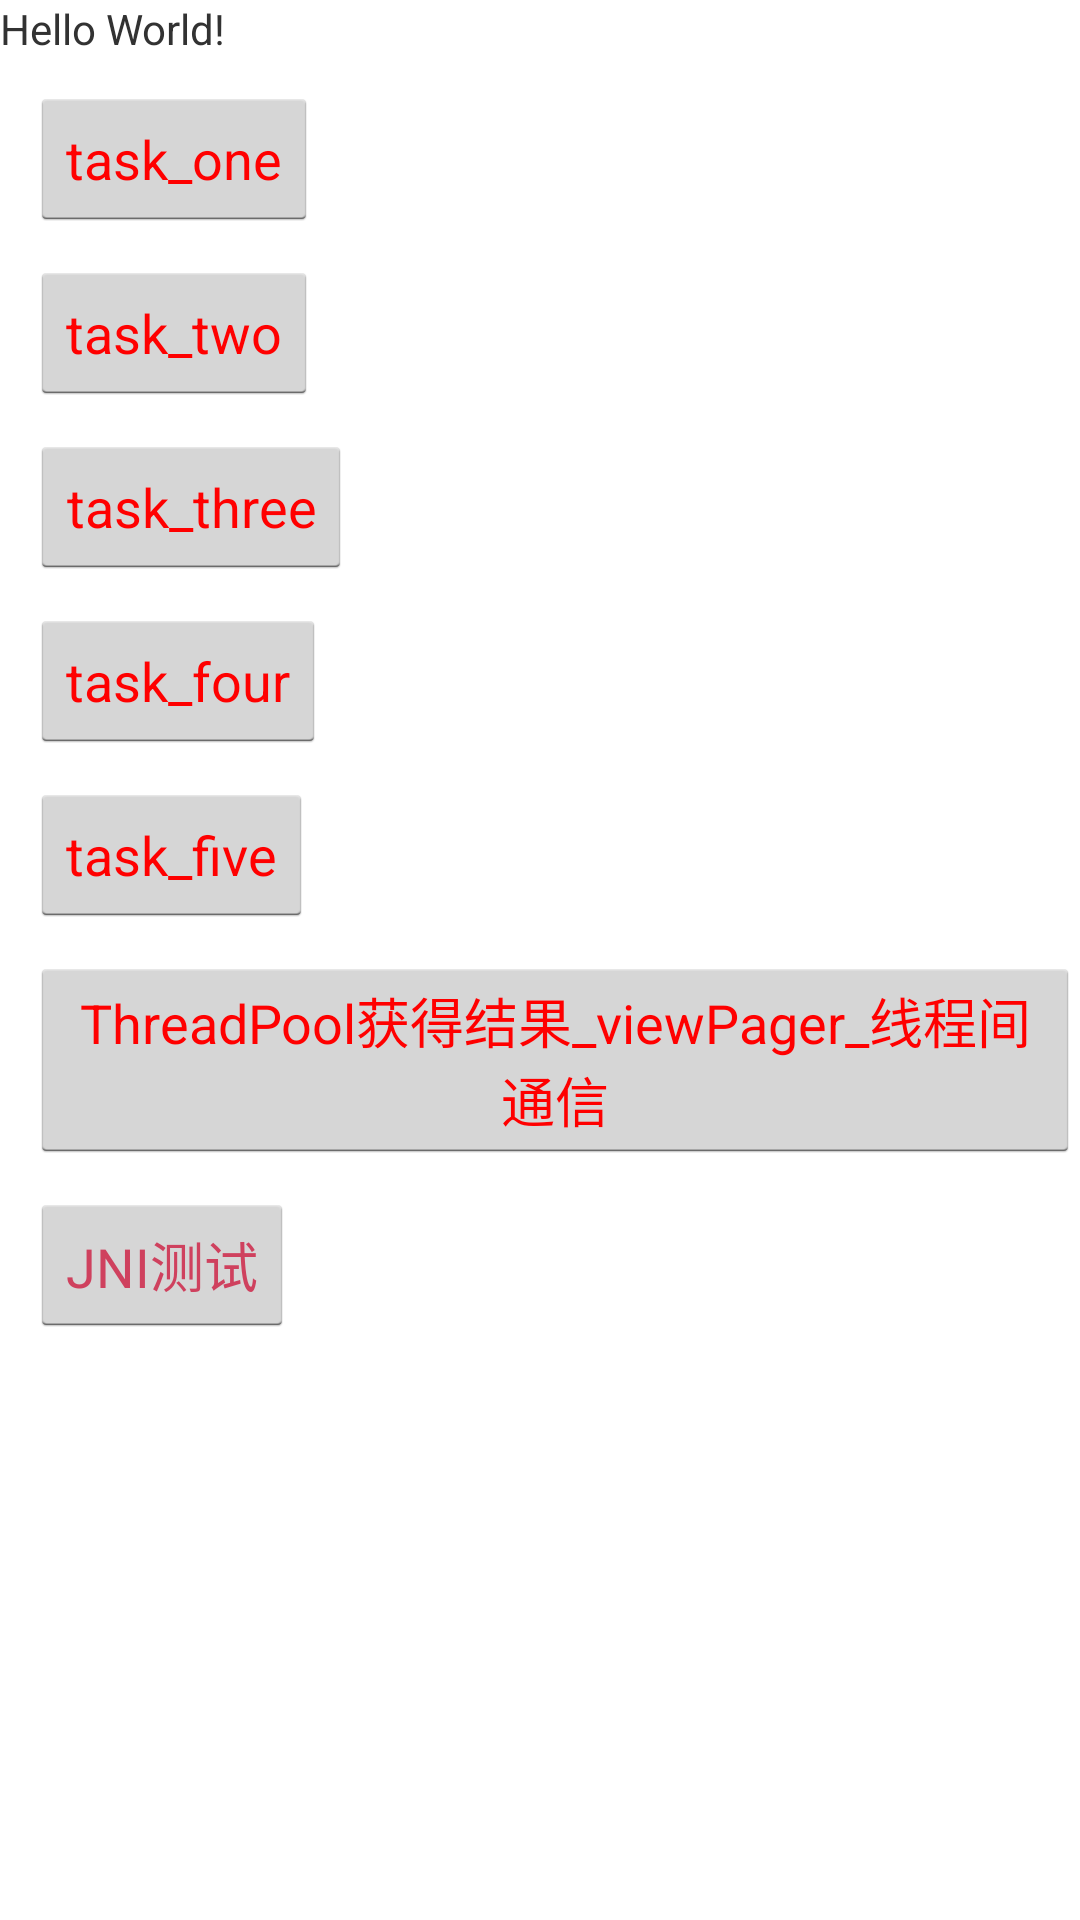

The Android layout XML behind this screen, and the referenced resources:
<!-- AndroidManifest.xml: application theme AppTheme -->
<!-- res/layout/activity_main.xml -->
<?xml version="1.0" encoding="utf-8"?>
<LinearLayout xmlns:android="http://schemas.android.com/apk/res/android"
    xmlns:app="http://schemas.android.com/apk/res-auto"
    xmlns:tools="http://schemas.android.com/tools"
    android:layout_width="match_parent"
    android:layout_height="match_parent"
    android:orientation="vertical"
    tools:context="com.desaco.practiceknowing.MainActivity">

    <ScrollView
        android:layout_width="match_parent"
        android:layout_height="match_parent">

        <LinearLayout
            android:layout_width="match_parent"
            android:layout_height="match_parent"
            android:orientation="vertical">

            <TextView
                android:id="@+id/show_msg"
                android:layout_width="wrap_content"
                android:layout_height="wrap_content"
                android:text="Hello World!"
                app:layout_constraintBottom_toBottomOf="parent"
                app:layout_constraintLeft_toLeftOf="parent"
                app:layout_constraintRight_toRightOf="parent"
                app:layout_constraintTop_toTopOf="parent" />

            <Button
                android:id="@+id/show_task_one"
                android:layout_width="wrap_content"
                android:layout_height="wrap_content"
                android:layout_marginLeft="10dp"
                android:layout_marginTop="10dp"
                android:text="task_one"
                android:textColor="#ff0000" />

            <Button
                android:id="@+id/show_task_two"
                android:layout_width="wrap_content"
                android:layout_height="wrap_content"
                android:layout_marginLeft="10dp"
                android:layout_marginTop="10dp"
                android:text="task_two"
                android:textColor="#ff0000" />

            <Button
                android:id="@+id/show_task_three"
                android:layout_width="wrap_content"
                android:layout_height="wrap_content"
                android:layout_marginLeft="10dp"
                android:layout_marginTop="10dp"
                android:text="task_three"
                android:textColor="#ff0000" />
            <Button
                android:id="@+id/show_task_four"
                android:layout_width="wrap_content"
                android:layout_height="wrap_content"
                android:layout_marginLeft="10dp"
                android:layout_marginTop="10dp"
                android:text="task_four"
                android:textColor="#ff0000" />

            <Button
                android:id="@+id/show_task_five"
                android:layout_width="wrap_content"
                android:layout_height="wrap_content"
                android:layout_marginLeft="10dp"
                android:layout_marginTop="10dp"
                android:text="task_five"
                android:textColor="#ff0000" />

            <Button
                android:id="@+id/threadpool_viewpager"
                android:layout_width="wrap_content"
                android:layout_height="wrap_content"
                android:layout_marginLeft="10dp"
                android:layout_marginTop="10dp"
                android:text="ThreadPool获得结果_viewPager_线程间通信"
                android:textColor="#ff0000" />

            <Button
                android:id="@+id/jni_test"
                android:layout_width="wrap_content"
                android:layout_height="wrap_content"
                android:layout_marginLeft="10dp"
                android:layout_marginTop="10dp"
                android:text="JNI测试"
                android:textColor="#CF415E" />

        </LinearLayout>

    </ScrollView>
</LinearLayout>
<!-- resources referenced by this layout -->
<resources>
  <style name="AppTheme" parent="android:Theme.Holo.Light.DarkActionBar">
          
          
          
          
  
      </style>
</resources>
